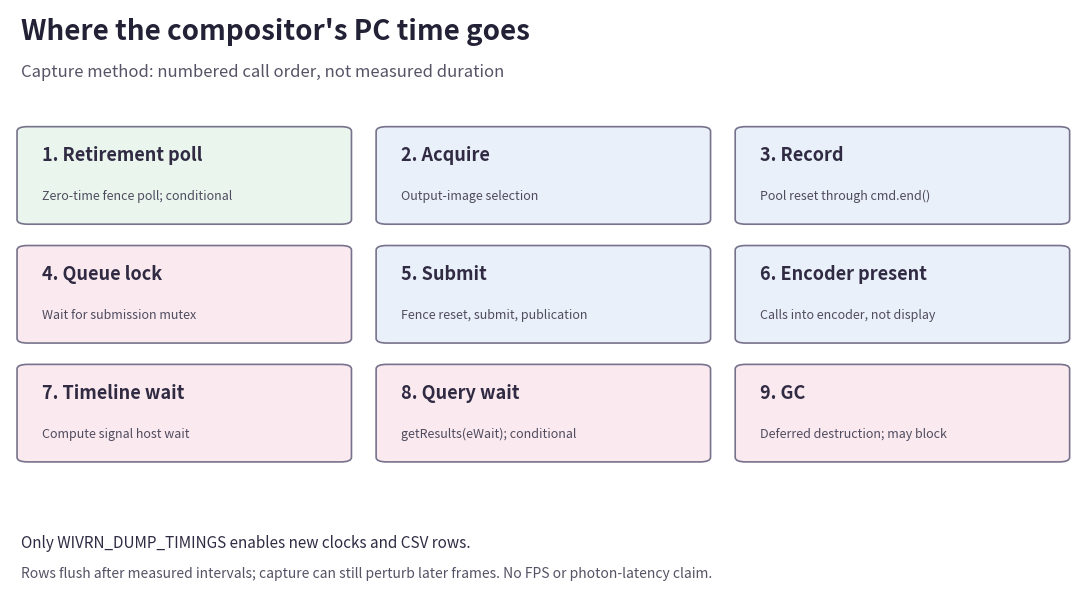

Write Python code to recreate this figure. (Note: this script raises an exception after producing the figure.)
#!/usr/bin/env python3
"""Source-derived capture method diagram. No measured durations are plotted."""
from pathlib import Path
import matplotlib
matplotlib.use("Agg")
import matplotlib.pyplot as plt
from matplotlib.patches import FancyBboxPatch

stages = [
    ("Retirement poll", "Zero-time fence poll; conditional", "#e9f5ed"),
    ("Acquire", "Output-image selection", "#eaf0fa"),
    ("Record", "Pool reset through cmd.end()", "#eaf0fa"),
    ("Queue lock", "Wait for submission mutex", "#faeaf0"),
    ("Submit", "Fence reset, submit, publication", "#eaf0fa"),
    ("Encoder present", "Calls into encoder, not display", "#eaf0fa"),
    ("Timeline wait", "Compute signal host wait", "#faeaf0"),
    ("Query wait", "getResults(eWait); conditional", "#faeaf0"),
    ("GC", "Deferred destruction; may block", "#faeaf0"),
]
fig, ax = plt.subplots(figsize=(11, 6.2))
fig.patch.set_facecolor("white")
ax.set_xlim(-.03, 3)
ax.set_ylim(-.35, 3.5)
ax.axis("off")
ax.text(0, 3.3, "Where the compositor's PC time goes", fontsize=20, weight="bold", color="#232136")
ax.text(0, 3.06, "Capture method: numbered call order, not measured duration", fontsize=12, color="#555365")
for i, (name, detail, color) in enumerate(stages):
    x, y = (i % 3) * 1.02, 2.1 - (i // 3) * .78
    box = FancyBboxPatch((x, y), .93, .62, boxstyle="round,pad=.01,rounding_size=.03", linewidth=1.2, edgecolor="#77728b", facecolor=color)
    ax.add_patch(box)
    ax.text(x + .06, y + .41, f"{i + 1}. {name}", fontsize=13, weight="bold", color="#302b43")
    ax.text(x + .06, y + .15, detail, fontsize=9, color="#4f4b5e")
ax.text(0, -.03, "Only WIVRN_DUMP_TIMINGS enables new clocks and CSV rows.", fontsize=11, color="#302b43")
ax.text(0, -.23, "Rows flush after measured intervals; capture can still perturb later frames. No FPS or photon-latency claim.", fontsize=10, color="#555365")
fig.tight_layout(pad=1.2)
out=Path(__file__).resolve().parent
fig.savefig(out / "capture-method.png", dpi=170)
fig.savefig(out / "capture-method.svg")
